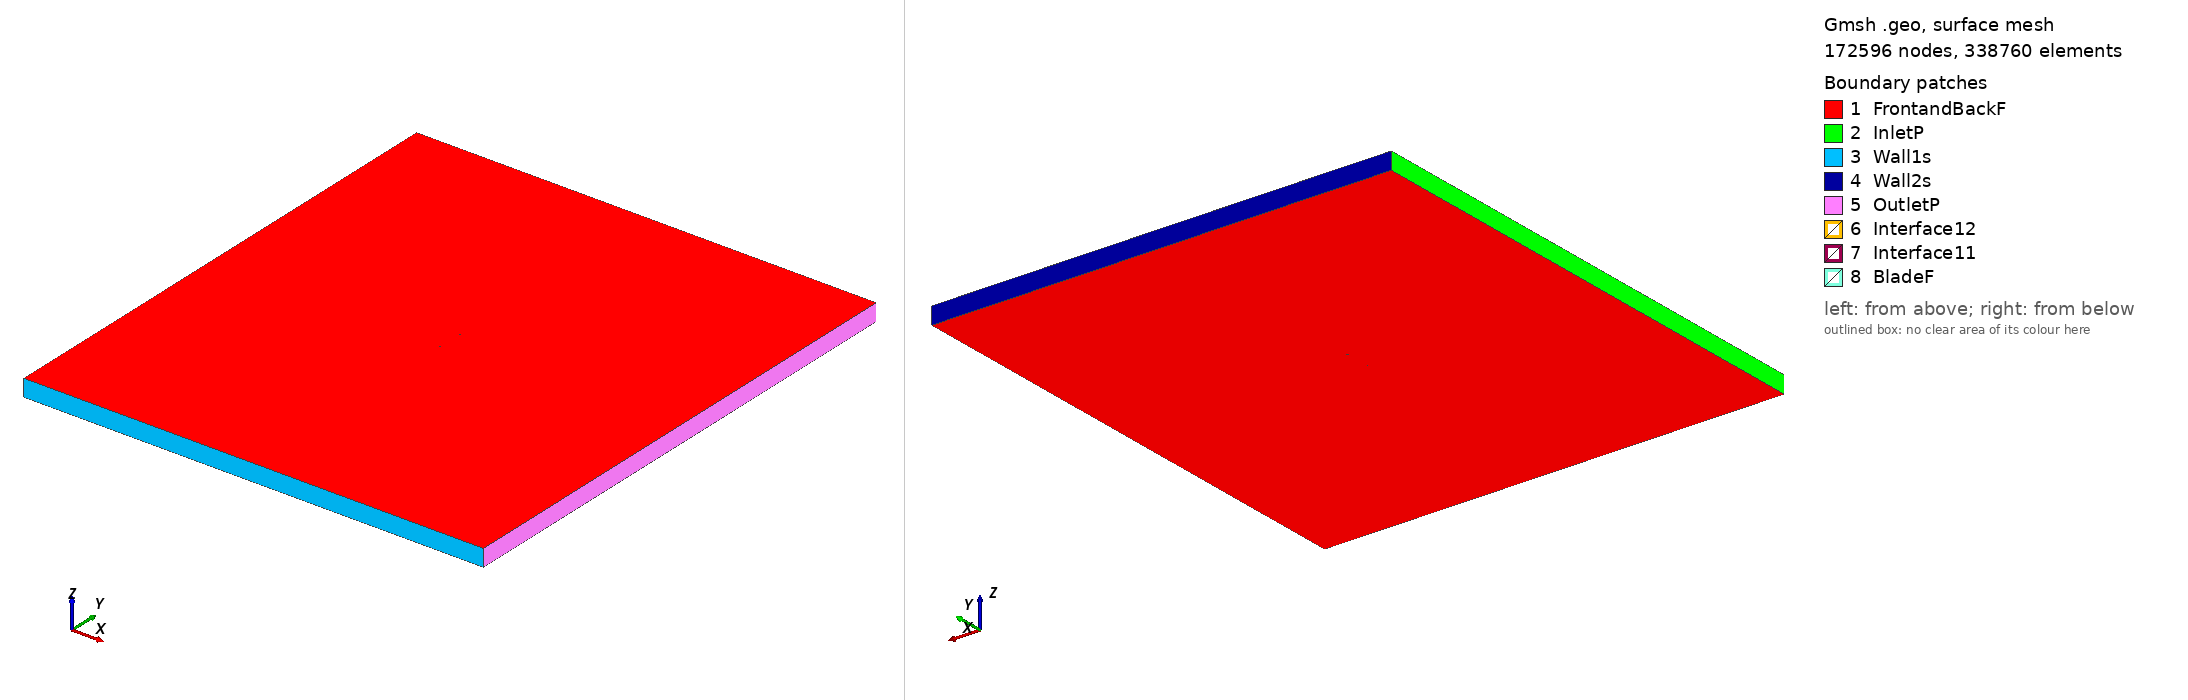

Gmsh geometry script, surface-meshed: 172596 nodes, 338760 surface elements. Boundary patches (legend numbers): 1 FrontandBackF, 2 InletP, 3 Wall1s, 4 Wall2s, 5 OutletP, 6 Interface12, 7 Interface11, 8 BladeF. Left view from above one corner, right view from below the opposite corner. Legend entries are the model's physical surfaces. The drawing asked Gmsh for element sizes between 1% and 20% of the model's largest extent; the script's own settings can give other sizes.

=== naca16006_tsr_3.2012_aoa_0.97717.geo (drawn) ===
SetFactory("OpenCASCADE");

Point(1) = {0.074976, 0.743216, 0, 1.0};
Point(2) = {0.072158, 0.742917, 0, 1.0};
Point(3) = {0.064398, 0.742194, 0, 1.0};
Point(4) = {0.048884, 0.741157, 0, 1.0};
Point(5) = {0.033379, 0.740591, 0, 1.0};
Point(6) = {0.017880, 0.740419, 0, 1.0};
Point(7) = {0.002387, 0.740554, 0, 1.0};
Point(8) = {-0.013102, 0.740932, 0, 1.0};
Point(9) = {-0.028587, 0.741533, 0, 1.0};
Point(10) = {-0.044068, 0.742382, 0, 1.0};
Point(11) = {-0.051807, 0.742924, 0, 1.0};
Point(12) = {-0.059544, 0.743580, 0, 1.0};
Point(13) = {-0.063411, 0.743976, 0, 1.0};
Point(14) = {-0.067277, 0.744446, 0, 1.0};
Point(15) = {-0.071140, 0.745058, 0, 1.0};
Point(16) = {-0.073070, 0.745489, 0, 1.0};
Point(17) = {-0.074989, 0.746523, 0, 1.0};
Point(18) = {-0.073036, 0.747490, 0, 1.0};
Point(19) = {-0.071092, 0.747855, 0, 1.0};
Point(20) = {-0.067210, 0.748335, 0, 1.0};
Point(21) = {-0.063331, 0.748673, 0, 1.0};
Point(22) = {-0.059452, 0.748937, 0, 1.0};
Point(23) = {-0.051698, 0.749328, 0, 1.0};
Point(24) = {-0.043945, 0.749607, 0, 1.0};
Point(25) = {-0.028444, 0.749927, 0, 1.0};
Point(26) = {-0.012947, 0.750000, 0, 1.0};
Point(27) = {0.002546, 0.749849, 0, 1.0};
Point(28) = {0.018035, 0.749456, 0, 1.0};
Point(29) = {0.033518, 0.748755, 0, 1.0};
Point(30) = {0.048995, 0.747660, 0, 1.0};
Point(31) = {0.064464, 0.746095, 0, 1.0};
Point(32) = {0.072195, 0.745108, 0, 1.0};
Point(33) = {0.075002, 0.744713, 0, 1.0};
Point(34) = {-0.074976, -0.743216, 0, 1.0};
Point(35) = {-0.072158, -0.742917, 0, 1.0};
Point(36) = {-0.064398, -0.742194, 0, 1.0};
Point(37) = {-0.048884, -0.741157, 0, 1.0};
Point(38) = {-0.033379, -0.740591, 0, 1.0};
Point(39) = {-0.017880, -0.740419, 0, 1.0};
Point(40) = {-0.002387, -0.740554, 0, 1.0};
Point(41) = {0.013102, -0.740932, 0, 1.0};
Point(42) = {0.028587, -0.741533, 0, 1.0};
Point(43) = {0.044068, -0.742382, 0, 1.0};
Point(44) = {0.051807, -0.742924, 0, 1.0};
Point(45) = {0.059544, -0.743580, 0, 1.0};
Point(46) = {0.063411, -0.743976, 0, 1.0};
Point(47) = {0.067277, -0.744446, 0, 1.0};
Point(48) = {0.071140, -0.745058, 0, 1.0};
Point(49) = {0.073070, -0.745489, 0, 1.0};
Point(50) = {0.074989, -0.746523, 0, 1.0};
Point(51) = {0.073036, -0.747490, 0, 1.0};
Point(52) = {0.071092, -0.747855, 0, 1.0};
Point(53) = {0.067210, -0.748335, 0, 1.0};
Point(54) = {0.063331, -0.748673, 0, 1.0};
Point(55) = {0.059452, -0.748937, 0, 1.0};
Point(56) = {0.051698, -0.749328, 0, 1.0};
Point(57) = {0.043945, -0.749607, 0, 1.0};
Point(58) = {0.028444, -0.749927, 0, 1.0};
Point(59) = {0.012947, -0.750000, 0, 1.0};
Point(60) = {-0.002546, -0.749849, 0, 1.0};
Point(61) = {-0.018035, -0.749456, 0, 1.0};
Point(62) = {-0.033518, -0.748755, 0, 1.0};
Point(63) = {-0.048995, -0.747660, 0, 1.0};
Point(64) = {-0.064464, -0.746095, 0, 1.0};
Point(65) = {-0.072195, -0.745108, 0, 1.0};
Point(66) = {-0.075002, -0.744713, 0, 1.0};

// Lines: first blade (splines 1-4)
Spline(1) = {1:33};
Spline(2) = {33,1};

// Lines: second blade (splines 5-8)
Spline(3) = {34:66};
Spline(4) = {66,34};

// Outer domain (points 20001-4 and lines)
Point(67) = {-13.50000000, -15.00000000, 0, 1.0};
Point(68) = {-13.50000000, 15.00000000, 0, 1.0};
Point(69) = {13.50000000, 15.00000000, 0, 1.0};
Point(70) = {13.50000000, -15.00000000, 0, 1.0};
Line(11) = {67, 68};
Line(12) = {68, 69};
Line(13) = {69, 70};
Line(14) = {67, 70};

// Interface (between moving and stationary domain) (circles)
Circle(9) = {0, 0, 0, 0.80000000, 0, 2*Pi};
Circle(10) = {0, 0, 0, 0.80000000, 0, 2*Pi};

// Loops collect Lines/Splines/etc (blade1, blade2, domain, first circle)
Line Loop(1) = {1:2};
Line Loop(2) = {3:4};
Line Loop(3) = {11,12,13,-14};
Line Loop(4) = {9};

// BooleanDifference cuts out the circle/interface from the domain
Plane Surface(1) = {3};
Plane Surface(2) = {4};
BooleanDifference{ Surface{1}; Delete;}{ Surface{2}; Delete;}

// This one cuts out the blades from the inner circle/interface
Line Loop(6) = {10};
Plane Surface(5) = {6};
Plane Surface(6) = {1};
Plane Surface(7) = {2};
BooleanDifference{ Surface{5}; Delete;}{ Surface{6,7}; Delete;}

// extrude to 3rd dimension
Extrude {0, 0, 1} {Surface{1}; Surface{5}; Layers{1}; Recombine;}

// Physical Surfaces are the named boundaries (patches)
Physical Surface("Interface11") = {12};
Physical Surface("Interface12") = {10};

// sides of domain
Physical Surface("InletP") = {6};
Physical Surface("OutletP") = {9};

// top and bottom of domain
Physical Surface("Wall1s") = {7};
Physical Surface("Wall2s") = {8};

// Check FrontandBackF by ensuring there is nothing in the 3rd dimension
Physical Surface("FrontandBackF") = {1,11,5,17};
Physical Surface("BladeF") = {13:16};
Physical Volume("Turbine") = {2};
Physical Volume("Farfield") = {1};

// settings for airfoil boundary layer
Field[1] = BoundaryLayer;
Field[1].EdgesList = {1:4};
Field[1].hwall_n = 1e-3;
Field[1].thickness = 1.5e-2;
Field[1].ratio = 1.05;
Field[1].Quads = 1;
BoundaryLayer Field = 1;

// control points for mesh (blade and interface)
// floor((arc length / 1.5mm)/ 2) -> Transfinite Line
Transfinite Line {1,3} = 100 Using Progression 1;
Transfinite Line {2,4} = 2 Using Progression 1;
Transfinite Line {9, 15} = 800 Using Progression 1;

// For more information on gmsh syntax, visit http://gmsh.info/doc/texinfo/gmsh.html
